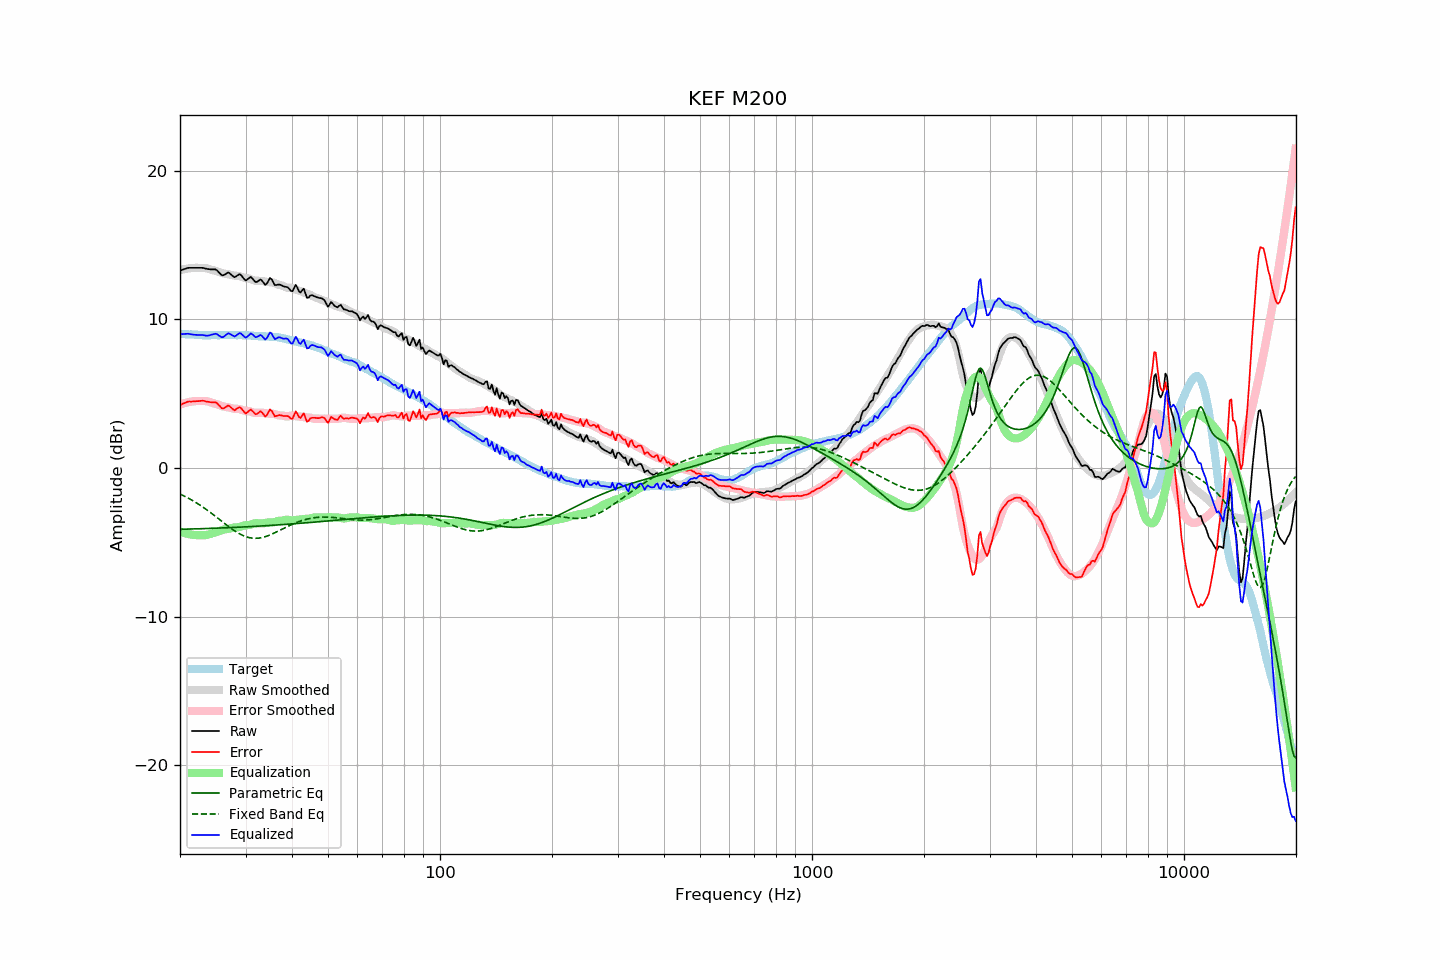

The data file committed next to this chart (first rows):
frequency, raw, error, smoothed, error_smoothed, equalization, parametric_eq, fixed_band_eq, equalized_raw, equalized_smoothed, target
20.00, 13.28, 4.24, 13.32, 4.27, -4.27, -4.12, -1.74, 9.01, 9.04, 9.04
20.20, 13.32, 4.29, 13.34, 4.31, -4.31, -4.12, -1.80, 9.01, 9.03, 9.03
20.40, 13.36, 4.34, 13.37, 4.35, -4.35, -4.11, -1.85, 9.02, 9.02, 9.02
20.61, 13.40, 4.38, 13.39, 4.38, -4.38, -4.11, -1.90, 9.02, 9.01, 9.02
20.81, 13.43, 4.43, 13.41, 4.41, -4.41, -4.11, -1.96, 9.03, 9.01, 9.00
21.02, 13.47, 4.47, 13.43, 4.43, -4.43, -4.10, -2.01, 9.04, 9.00, 9.00
21.23, 13.47, 4.48, 13.44, 4.45, -4.45, -4.10, -2.07, 9.02, 8.99, 8.99
21.44, 13.47, 4.47, 13.45, 4.47, -4.47, -4.10, -2.13, 9.00, 8.98, 9.00
21.66, 13.47, 4.48, 13.46, 4.49, -4.49, -4.10, -2.20, 8.98, 8.98, 8.99
21.87, 13.47, 4.49, 13.47, 4.50, -4.50, -4.09, -2.26, 8.97, 8.97, 8.98
22.09, 13.47, 4.50, 13.47, 4.51, -4.51, -4.09, -2.32, 8.96, 8.97, 8.97
22.31, 13.47, 4.50, 13.48, 4.52, -4.52, -4.09, -2.39, 8.95, 8.96, 8.97
22.54, 13.47, 4.51, 13.47, 4.52, -4.52, -4.08, -2.46, 8.95, 8.96, 8.96
22.76, 13.47, 4.52, 13.47, 4.52, -4.52, -4.08, -2.53, 8.95, 8.95, 8.95
22.99, 13.47, 4.53, 13.47, 4.52, -4.52, -4.08, -2.60, 8.95, 8.95, 8.94
23.22, 13.45, 4.52, 13.46, 4.52, -4.52, -4.07, -2.68, 8.93, 8.94, 8.93
23.45, 13.42, 4.48, 13.45, 4.51, -4.51, -4.07, -2.76, 8.91, 8.94, 8.94
23.69, 13.40, 4.47, 13.43, 4.49, -4.49, -4.07, -2.83, 8.91, 8.94, 8.93
23.92, 13.38, 4.45, 13.40, 4.46, -4.46, -4.06, -2.91, 8.92, 8.94, 8.93
24.16, 13.37, 4.43, 13.36, 4.42, -4.42, -4.06, -2.99, 8.95, 8.94, 8.94
24.40, 13.37, 4.42, 13.33, 4.39, -4.39, -4.05, -3.07, 8.98, 8.94, 8.95
24.65, 13.37, 4.42, 13.30, 4.36, -4.36, -4.05, -3.16, 9.01, 8.94, 8.95
24.89, 13.37, 4.42, 13.27, 4.33, -4.33, -4.05, -3.24, 9.04, 8.94, 8.95
25.14, 13.31, 4.37, 13.24, 4.30, -4.30, -4.04, -3.32, 9.01, 8.94, 8.94
25.39, 13.19, 4.25, 13.21, 4.26, -4.26, -4.04, -3.41, 8.93, 8.95, 8.94
25.65, 13.08, 4.14, 13.17, 4.22, -4.22, -4.03, -3.49, 8.86, 8.95, 8.94
25.91, 12.97, 4.02, 13.13, 4.18, -4.18, -4.03, -3.58, 8.79, 8.95, 8.95
26.16, 12.97, 4.01, 13.10, 4.15, -4.15, -4.02, -3.66, 8.83, 8.95, 8.96
26.43, 13.03, 4.07, 13.07, 4.12, -4.12, -4.02, -3.75, 8.91, 8.95, 8.96
26.69, 13.10, 4.14, 13.06, 4.10, -4.10, -4.02, -3.83, 9.00, 8.95, 8.96
26.96, 13.16, 4.21, 13.04, 4.09, -4.09, -4.01, -3.91, 9.07, 8.95, 8.95
27.23, 13.09, 4.14, 13.01, 4.06, -4.06, -4.01, -3.99, 9.03, 8.95, 8.95
27.50, 13.00, 4.05, 12.99, 4.03, -4.03, -4.00, -4.07, 8.97, 8.95, 8.95
27.77, 12.91, 3.95, 12.96, 4.01, -4.01, -4.00, -4.15, 8.90, 8.95, 8.96
28.05, 12.84, 3.88, 12.94, 3.99, -3.99, -3.99, -4.22, 8.85, 8.95, 8.96
28.33, 12.91, 3.97, 12.94, 3.99, -3.99, -3.99, -4.29, 8.92, 8.95, 8.94
28.62, 12.98, 4.04, 12.93, 3.98, -3.98, -3.98, -4.36, 9.00, 8.95, 8.94
28.90, 13.05, 4.10, 12.91, 3.97, -3.97, -3.98, -4.42, 9.09, 8.95, 8.95
29.19, 12.98, 4.03, 12.88, 3.93, -3.93, -3.97, -4.48, 9.05, 8.94, 8.95
29.48, 12.84, 3.90, 12.83, 3.89, -3.89, -3.96, -4.53, 8.95, 8.94, 8.94
29.78, 12.70, 3.76, 12.80, 3.86, -3.86, -3.96, -4.57, 8.84, 8.94, 8.94
30.08, 12.62, 3.67, 12.78, 3.85, -3.85, -3.95, -4.61, 8.78, 8.93, 8.95
30.38, 12.70, 3.76, 12.77, 3.84, -3.84, -3.95, -4.65, 8.86, 8.93, 8.94
30.68, 12.78, 3.86, 12.75, 3.83, -3.83, -3.94, -4.68, 8.95, 8.92, 8.92
30.99, 12.86, 3.94, 12.71, 3.80, -3.80, -3.94, -4.70, 9.06, 8.91, 8.92
31.30, 12.75, 3.84, 12.67, 3.76, -3.76, -3.93, -4.71, 9.00, 8.91, 8.91
31.61, 12.63, 3.73, 12.63, 3.72, -3.72, -3.92, -4.72, 8.91, 8.90, 8.90
31.93, 12.51, 3.62, 12.60, 3.71, -3.71, -3.92, -4.72, 8.80, 8.90, 8.89
32.24, 12.54, 3.65, 12.60, 3.71, -3.71, -3.91, -4.72, 8.83, 8.89, 8.89
32.57, 12.61, 3.74, 12.60, 3.72, -3.72, -3.91, -4.71, 8.89, 8.88, 8.87
32.89, 12.69, 3.82, 12.60, 3.73, -3.73, -3.90, -4.69, 8.97, 8.88, 8.87
33.22, 12.61, 3.74, 12.59, 3.72, -3.72, -3.89, -4.67, 8.89, 8.87, 8.87
33.55, 12.47, 3.61, 12.57, 3.71, -3.71, -3.89, -4.65, 8.76, 8.86, 8.86
33.89, 12.33, 3.46, 12.55, 3.69, -3.69, -3.88, -4.62, 8.64, 8.86, 8.87
34.23, 12.41, 3.56, 12.53, 3.67, -3.67, -3.87, -4.58, 8.74, 8.86, 8.85
34.57, 12.60, 3.75, 12.51, 3.66, -3.66, -3.87, -4.54, 8.94, 8.85, 8.85
34.92, 12.79, 3.95, 12.50, 3.66, -3.66, -3.86, -4.50, 9.13, 8.84, 8.84
35.27, 12.70, 3.85, 12.49, 3.66, -3.66, -3.85, -4.45, 9.05, 8.84, 8.85
35.62, 12.50, 3.67, 12.48, 3.65, -3.65, -3.85, -4.40, 8.85, 8.83, 8.83
35.97, 12.31, 3.48, 12.45, 3.63, -3.63, -3.84, -4.35, 8.68, 8.82, 8.83
... 635 more rows
